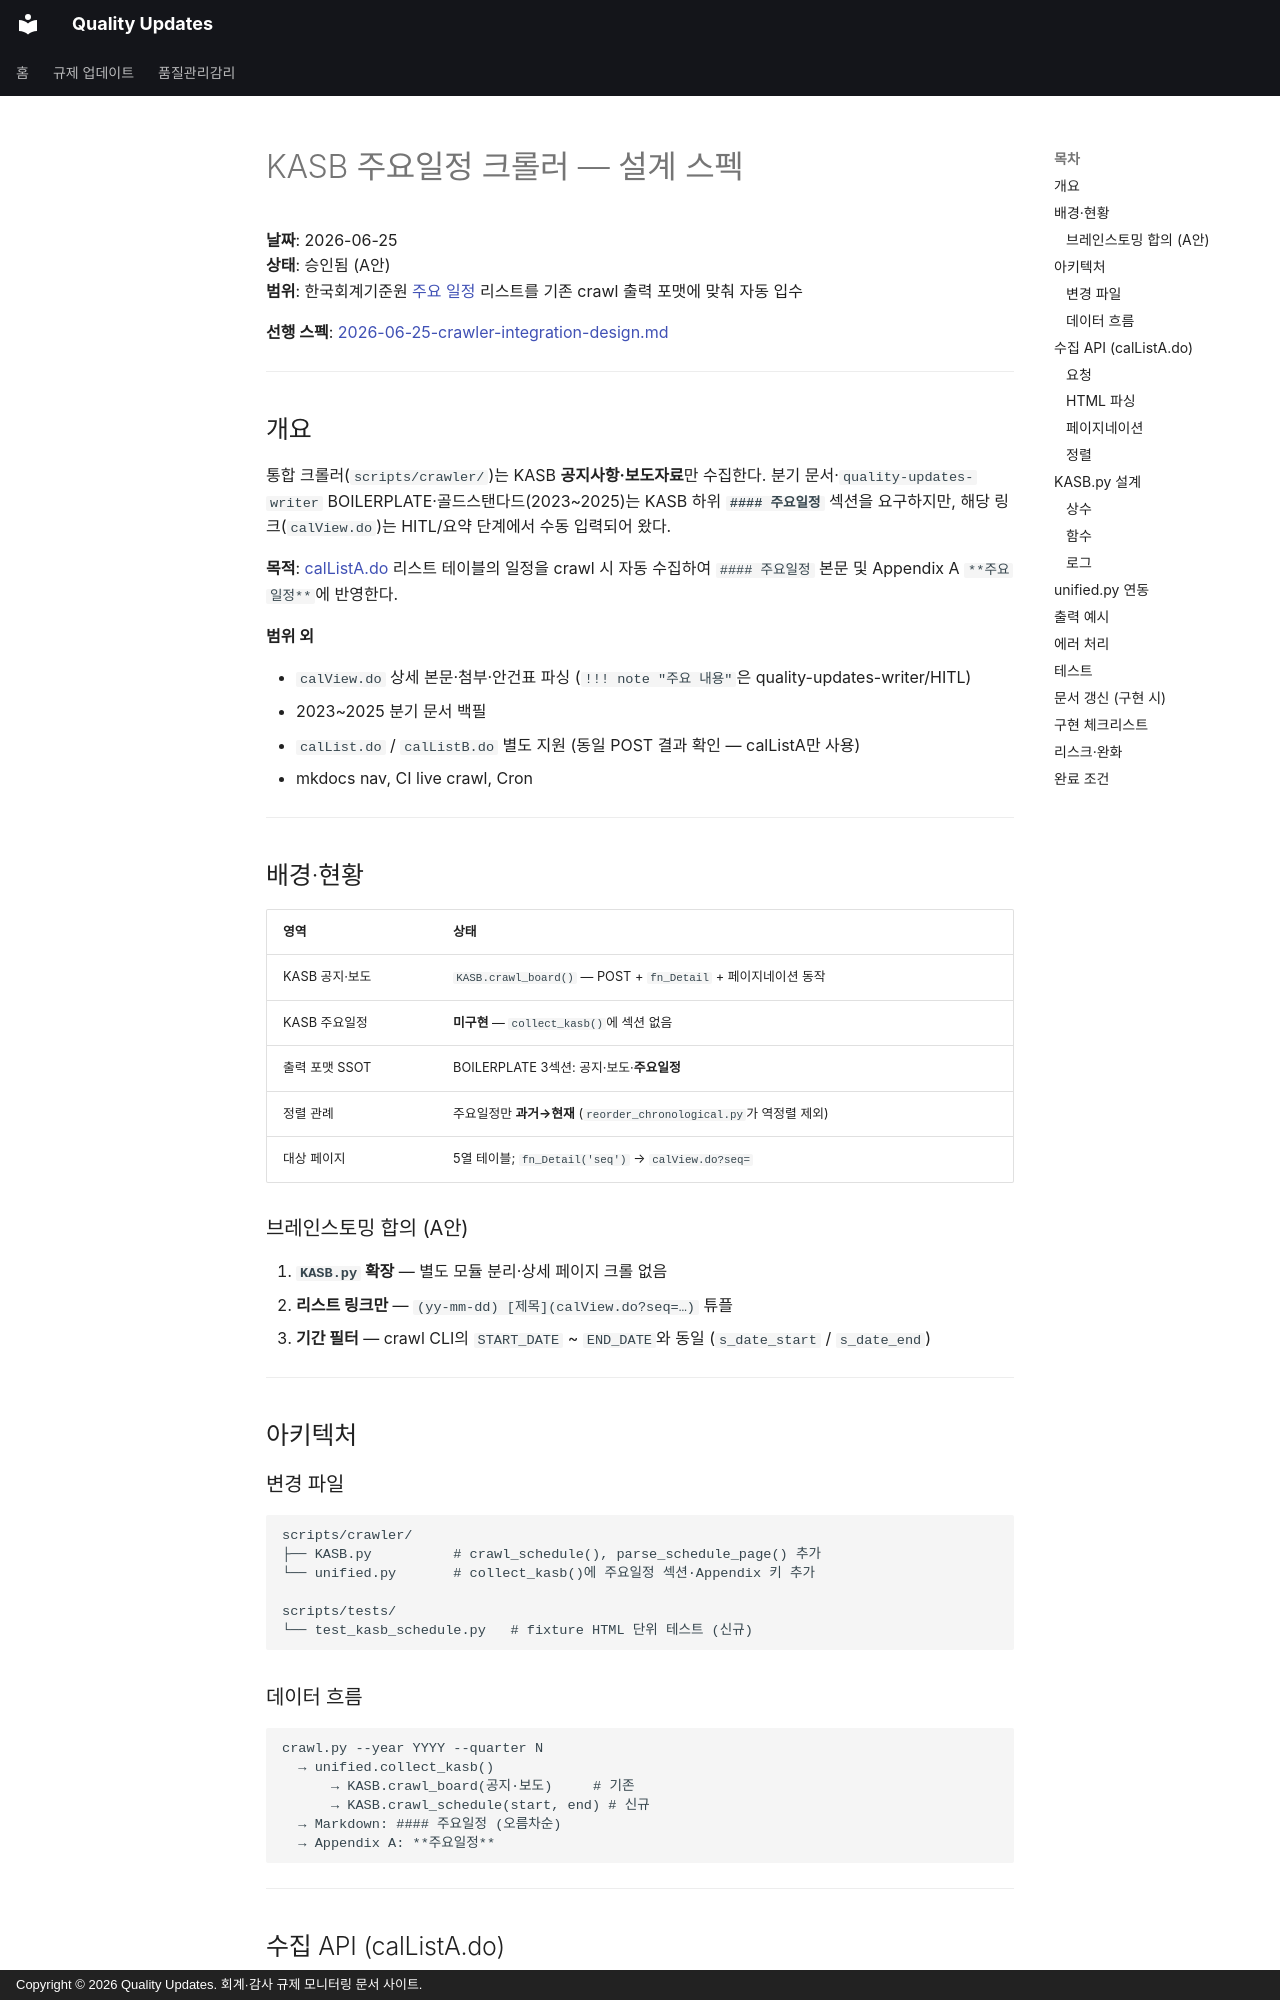

repository: ypspy/quality-updates · page: superpowers/specs/2026-06-25-kasb-schedule-crawler-design/index.html · generator: mkdocs · copyright: Copyright © 2026 Quality Updates. 회계·감사 규제 모니터링 문서 사이트.

# KASB 주요일정 크롤러 — 설계 스펙

**날짜**: 2026-06-25  
**상태**: 승인됨 (A안)  
**범위**: 한국회계기준원 [주요 일정](https://www.kasb.or.kr/front/board/calListA.do) 리스트를 기존 crawl 출력 포맷에 맞춰 자동 입수

**선행 스펙**: [2026-06-25-crawler-integration-design.md](2026-06-25-crawler-integration-design.md)

---

## 개요

통합 크롤러(`scripts/crawler/`)는 KASB **공지사항·보도자료**만 수집한다. 분기 문서·`quality-updates-writer` BOILERPLATE·골드스탠다드(2023~2025)는 KASB 하위 **`#### 주요일정`** 섹션을 요구하지만, 해당 링크(`calView.do`)는 HITL/요약 단계에서 수동 입력되어 왔다.

**목적**: [calListA.do](https://www.kasb.or.kr/front/board/calListA.do) 리스트 테이블의 일정을 crawl 시 자동 수집하여 `#### 주요일정` 본문 및 Appendix A `**주요일정**`에 반영한다.

**범위 외**

- `calView.do` 상세 본문·첨부·안건표 파싱 (`!!! note "주요 내용"`은 quality-updates-writer/HITL)
- 2023~2025 분기 문서 백필
- `calList.do` / `calListB.do` 별도 지원 (동일 POST 결과 확인 — calListA만 사용)
- mkdocs nav, CI live crawl, Cron

---

## 배경·현황

| 영역 | 상태 |
|------|------|
| KASB 공지·보도 | `KASB.crawl_board()` — POST + `fn_Detail` + 페이지네이션 동작 |
| KASB 주요일정 | **미구현** — `collect_kasb()`에 섹션 없음 |
| 출력 포맷 SSOT | BOILERPLATE 3섹션: 공지·보도·**주요일정** |
| 정렬 관례 | 주요일정만 **과거→현재** (`reorder_chronological.py`가 역정렬 제외) |
| 대상 페이지 | 5열 테이블; `fn_Detail('seq')` → `calView.do?seq=` |

### 브레인스토밍 합의 (A안)

1. **`KASB.py` 확장** — 별도 모듈 분리·상세 페이지 크롤 없음  
2. **리스트 링크만** — `(yy-mm-dd) [제목](calView.do?seq=…)` 튜플  
3. **기간 필터** — crawl CLI의 `START_DATE` ~ `END_DATE`와 동일 (`s_date_start` / `s_date_end`)

---

## 아키텍처

### 변경 파일

```text
scripts/crawler/
├── KASB.py          # crawl_schedule(), parse_schedule_page() 추가
└── unified.py       # collect_kasb()에 주요일정 섹션·Appendix 키 추가

scripts/tests/
└── test_kasb_schedule.py   # fixture HTML 단위 테스트 (신규)
```
